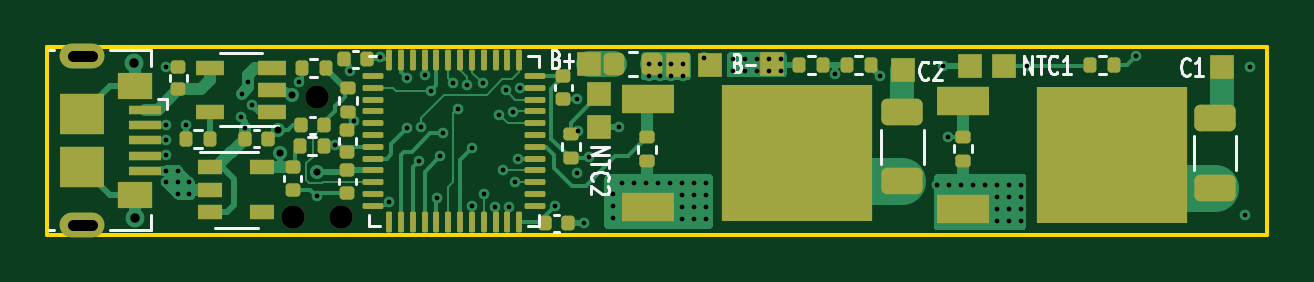
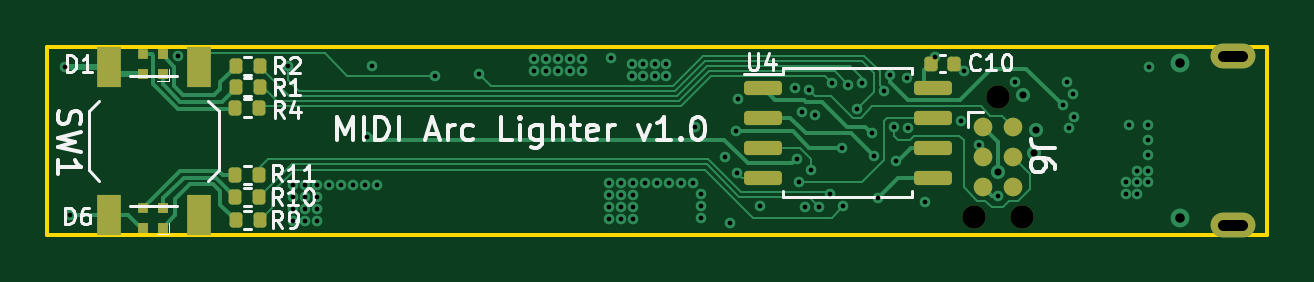
Circuit board: 11 layer files. Board 51.7 x 7.9 mm.
- bottom_copper: DCPowerFire-B_Cu.gbl (17687 bytes)
- bottom_mask: DCPowerFire-B_Mask.gbs (2904 bytes)
- paste: DCPowerFire-B_Paste.gbp (2520 bytes)
- bottom_silk: DCPowerFire-B_Silkscreen.gbo (14841 bytes)
- outline: DCPowerFire-Edge_Cuts.gm1 (722 bytes)
- top_copper: DCPowerFire-F_Cu.gtl (31823 bytes)
- top_mask: DCPowerFire-F_Mask.gts (6679 bytes)
- paste: DCPowerFire-F_Paste.gtp (6154 bytes)
- top_silk: DCPowerFire-F_Silkscreen.gto (7921 bytes)
- drill: DCPowerFire-NPTH.drl (426 bytes)
- drill: DCPowerFire-PTH.drl (2672 bytes)

=== bottom_copper: DCPowerFire-B_Cu.gbl (17687 bytes, source omitted) ===
=== bottom_mask: DCPowerFire-B_Mask.gbs (2904 bytes, source withheld) ===
=== paste: DCPowerFire-B_Paste.gbp (2520 bytes, source withheld) ===
=== bottom_silk: DCPowerFire-B_Silkscreen.gbo (14841 bytes, source omitted) ===
=== outline: DCPowerFire-Edge_Cuts.gm1 ===
%TF.GenerationSoftware,KiCad,Pcbnew,(5.99.0-11336-g5116fa6d12)*%
%TF.CreationDate,2021-07-16T22:42:56+02:00*%
%TF.ProjectId,DCPowerFire,4443506f-7765-4724-9669-72652e6b6963,rev?*%
%TF.SameCoordinates,Original*%
%TF.FileFunction,Profile,NP*%
%FSLAX46Y46*%
G04 Gerber Fmt 4.6, Leading zero omitted, Abs format (unit mm)*
G04 Created by KiCad (PCBNEW (5.99.0-11336-g5116fa6d12)) date 2021-07-16 22:42:56*
%MOMM*%
%LPD*%
G01*
G04 APERTURE LIST*
%TA.AperFunction,Profile*%
%ADD10C,0.150000*%
%TD*%
G04 APERTURE END LIST*
D10*
X80000000Y-60000000D02*
X131650000Y-60000000D01*
X80000000Y-52060000D02*
X131650000Y-52060000D01*
X131650000Y-60000000D02*
X131650000Y-52060000D01*
X80000000Y-60000000D02*
X80000000Y-52060000D01*
M02*

=== top_copper: DCPowerFire-F_Cu.gtl (31823 bytes, source omitted) ===
=== top_mask: DCPowerFire-F_Mask.gts (6679 bytes, source omitted) ===
=== paste: DCPowerFire-F_Paste.gtp (6154 bytes, source omitted) ===
=== top_silk: DCPowerFire-F_Silkscreen.gto (7921 bytes, source omitted) ===
=== drill: DCPowerFire-NPTH.drl ===
M48
; DRILL file {KiCad (5.99.0-11336-g5116fa6d12)} date Fri Jul 16 22:43:03 2021
; FORMAT={-:-/ absolute / metric / decimal}
; #@! TF.CreationDate,2021-07-16T22:43:03+02:00
; #@! TF.GenerationSoftware,Kicad,Pcbnew,(5.99.0-11336-g5116fa6d12)
; #@! TF.FileFunction,NonPlated,1,4,NPTH
FMAT,2
METRIC
; #@! TA.AperFunction,NonPlated,NPTH,ComponentDrill
T1C0.991
%
G90
G05
T1
X90.399Y-59.258
X91.415Y-54.178
X92.431Y-59.258
T0
M30

=== drill: DCPowerFire-PTH.drl ===
M48
; DRILL file {KiCad (5.99.0-11336-g5116fa6d12)} date Fri Jul 16 22:43:03 2021
; FORMAT={-:-/ absolute / metric / decimal}
; #@! TF.CreationDate,2021-07-16T22:43:03+02:00
; #@! TF.GenerationSoftware,Kicad,Pcbnew,(5.99.0-11336-g5116fa6d12)
; #@! TF.FileFunction,Plated,1,4,PTH
FMAT,2
METRIC
; #@! TA.AperFunction,Plated,PTH,ViaDrill
T1C0.200
; #@! TA.AperFunction,Plated,PTH,ViaDrill
T2C0.300
; #@! TA.AperFunction,Plated,PTH,ViaDrill
T3C0.400
; #@! TA.AperFunction,Plated,PTH,ComponentDrill
T4C0.450
%
G90
G05
T1
X85.014Y-52.883
X85.039Y-55.372
X85.039Y-56.007
X85.039Y-56.642
X85.039Y-57.302
X85.039Y-57.785
X85.522Y-57.302
X85.522Y-57.785
X85.522Y-58.268
X85.877Y-55.372
X86.004Y-57.785
X86.004Y-58.268
X88.189Y-55.016
X88.24Y-54.026
X88.392Y-55.474
X88.504Y-53.518
X88.665Y-54.523
X90.678Y-53.518
X91.427Y-58.369
X92.202Y-56.21
X92.837Y-53.061
X92.989Y-55.169
X94.082Y-52.462
X94.488Y-58.623
X95.225Y-55.499
X95.25Y-53.365
X95.733Y-56.871
X95.809Y-55.448
X95.987Y-53.238
X96.241Y-53.899
X96.495Y-58.445
X96.647Y-56.667
X96.749Y-55.702
X97.18Y-53.569
X97.384Y-54.661
X97.765Y-53.645
X97.968Y-58.801
X97.993Y-56.312
X98.438Y-53.596
X98.501Y-58.268
X98.976Y-58.833
X99.136Y-54.915
X99.314Y-57.277
X99.416Y-53.877
X99.568Y-58.826
X99.72Y-54.788
X99.822Y-57.76
X99.936Y-56.792
X100.0Y-53.797
X101.498Y-58.801
X102.413Y-54.254
X102.438Y-57.404
X102.489Y-55.626
X102.743Y-59.512
X102.946Y-56.693
X103.962Y-58.293
X103.962Y-58.801
X103.962Y-59.309
X104.216Y-55.448
X104.318Y-57.81
X104.826Y-57.81
X105.334Y-57.81
X105.461Y-52.781
X105.461Y-53.264
X105.842Y-57.81
X105.943Y-52.781
X105.943Y-53.264
X106.35Y-57.81
X106.426Y-52.781
X106.426Y-53.264
X106.858Y-57.81
X106.858Y-58.318
X106.858Y-58.826
X106.858Y-59.334
X106.909Y-52.781
X106.909Y-53.264
X107.366Y-57.81
X107.366Y-58.318
X107.366Y-58.826
X107.366Y-59.334
X107.798Y-52.527
X107.874Y-57.81
X107.874Y-58.318
X107.874Y-58.826
X107.874Y-59.334
X109.017Y-52.553
X109.017Y-53.061
X109.525Y-52.553
X109.525Y-53.061
X110.033Y-52.553
X110.033Y-53.061
X110.541Y-52.553
X110.541Y-53.061
X111.049Y-52.553
X111.049Y-53.061
X113.36Y-53.188
X115.24Y-53.264
X117.678Y-57.912
X117.907Y-52.857
X118.135Y-55.855
X118.186Y-57.912
X118.694Y-57.912
X119.202Y-57.912
X119.71Y-57.912
X120.218Y-57.912
X120.218Y-58.42
X120.218Y-58.928
X120.218Y-59.436
X120.726Y-57.912
X120.726Y-58.42
X120.726Y-58.928
X120.726Y-59.436
X121.234Y-57.912
X121.234Y-58.42
X121.234Y-58.928
X121.234Y-59.436
X121.463Y-52.857
X126.111Y-52.451
X130.708Y-59.182
X130.912Y-52.883
T2
X89.789Y-55.575
X89.875Y-56.53
X90.348Y-54.102
X91.421Y-57.353
T3
X83.693Y-52.735
X83.718Y-59.309
T4
X81.077Y-52.432G85X81.877Y-52.432
G05
X81.877Y-59.582G85X81.077Y-59.582
G05
T0
M30
